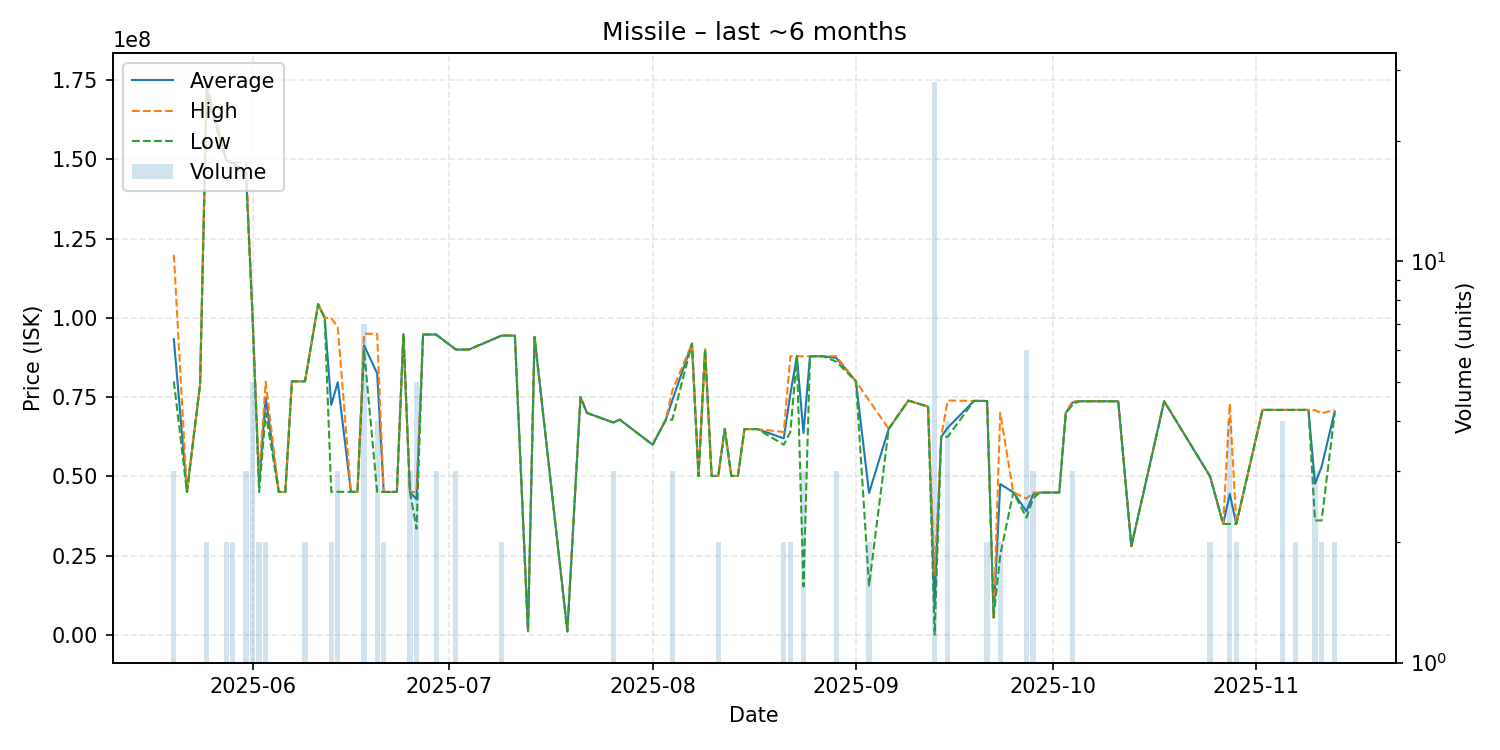

The data file committed next to this chart (first rows):
date, average, highest, lowest, order_count, volume
2025-05-20, 93286667, 119900000, 79980000, 3, 3
2025-05-22, 45080000, 45080000, 45080000, 1, 1
2025-05-24, 79000000, 79000000, 79000000, 1, 1
2025-05-25, 172400000, 174800000, 170000000, 2, 2
2025-05-28, 149750000, 149800000, 149700000, 2, 2
2025-05-29, 148850000, 149000000, 148700000, 2, 2
2025-05-31, 146300000, 149000000, 144950000, 3, 3
2025-06-01, 100660000, 100800000, 100100000, 5, 5
2025-06-02, 47585000, 50100000, 45070000, 2, 2
2025-06-03, 74895000, 79890000, 69900000, 2, 2
2025-06-05, 45090000, 45090000, 45090000, 1, 1
2025-06-06, 45070000, 45070000, 45070000, 1, 1
2025-06-07, 79980000, 79980000, 79980000, 1, 1
2025-06-08, 79970000, 79970000, 79970000, 1, 1
2025-06-09, 79990000, 80000000, 79980000, 2, 2
2025-06-11, 104300000, 104300000, 104300000, 1, 1
2025-06-12, 100000000, 100000000, 100000000, 1, 1
2025-06-13, 72555000, 99990000, 45120000, 2, 2
2025-06-14, 79706667, 97000000, 45120000, 3, 3
2025-06-16, 45120000, 45120000, 45120000, 1, 1
2025-06-17, 45110000, 45110000, 45110000, 1, 1
2025-06-18, 91342857, 94995000, 89820000, 7, 7
2025-06-20, 82487500, 94950000, 45110000, 4, 4
2025-06-21, 45095000, 45100000, 45090000, 2, 2
2025-06-23, 45100000, 45100000, 45100000, 1, 1
2025-06-24, 94850000, 94850000, 94850000, 1, 1
2025-06-25, 45096667, 45100000, 45090000, 3, 3
2025-06-26, 42744000, 45060000, 33470000, 4, 5
2025-06-27, 94750000, 94750000, 94750000, 1, 1
2025-06-29, 94730000, 94735000, 94725000, 3, 3
2025-07-02, 89990000, 89990000, 89990000, 3, 3
2025-07-04, 90000000, 90000000, 90000000, 1, 1
2025-07-09, 94420000, 94420000, 94420000, 1, 2
2025-07-11, 94400000, 94400000, 94400000, 1, 1
2025-07-13, 1116000, 1116000, 1116000, 1, 1
2025-07-14, 93990000, 93990000, 93990000, 1, 1
2025-07-19, 1116000, 1116000, 1116000, 1, 1
2025-07-21, 74990000, 74990000, 74990000, 1, 1
2025-07-22, 70000000, 70000000, 70000000, 1, 1
2025-07-26, 66996667, 67000000, 66990000, 3, 3
2025-07-27, 67890000, 67890000, 67890000, 1, 1
2025-08-01, 60000000, 60000000, 60000000, 1, 1
2025-08-03, 67800000, 67800000, 67800000, 1, 1
2025-08-04, 73963333, 76995000, 67900000, 3, 3
2025-08-07, 91860000, 91860000, 91860000, 1, 1
2025-08-08, 50090000, 50090000, 50090000, 1, 1
2025-08-09, 89990000, 89990000, 89990000, 1, 1
2025-08-10, 50130000, 50130000, 50130000, 1, 1
2025-08-11, 50135000, 50140000, 50130000, 2, 2
2025-08-12, 64970000, 64970000, 64970000, 1, 1
2025-08-13, 50130000, 50130000, 50130000, 1, 1
2025-08-14, 50130000, 50130000, 50130000, 1, 1
2025-08-15, 64920000, 64920000, 64920000, 1, 1
2025-08-16, 64910000, 64910000, 64910000, 1, 1
2025-08-17, 64920000, 64920000, 64920000, 1, 1
2025-08-21, 61990000, 63990000, 59990000, 2, 2
2025-08-22, 75940000, 87880000, 64000000, 2, 2
2025-08-23, 87880000, 87880000, 87880000, 1, 1
2025-08-24, 63686667, 87875000, 15310000, 3, 3
2025-08-25, 87880000, 87880000, 87880000, 1, 1
... 40 more rows
